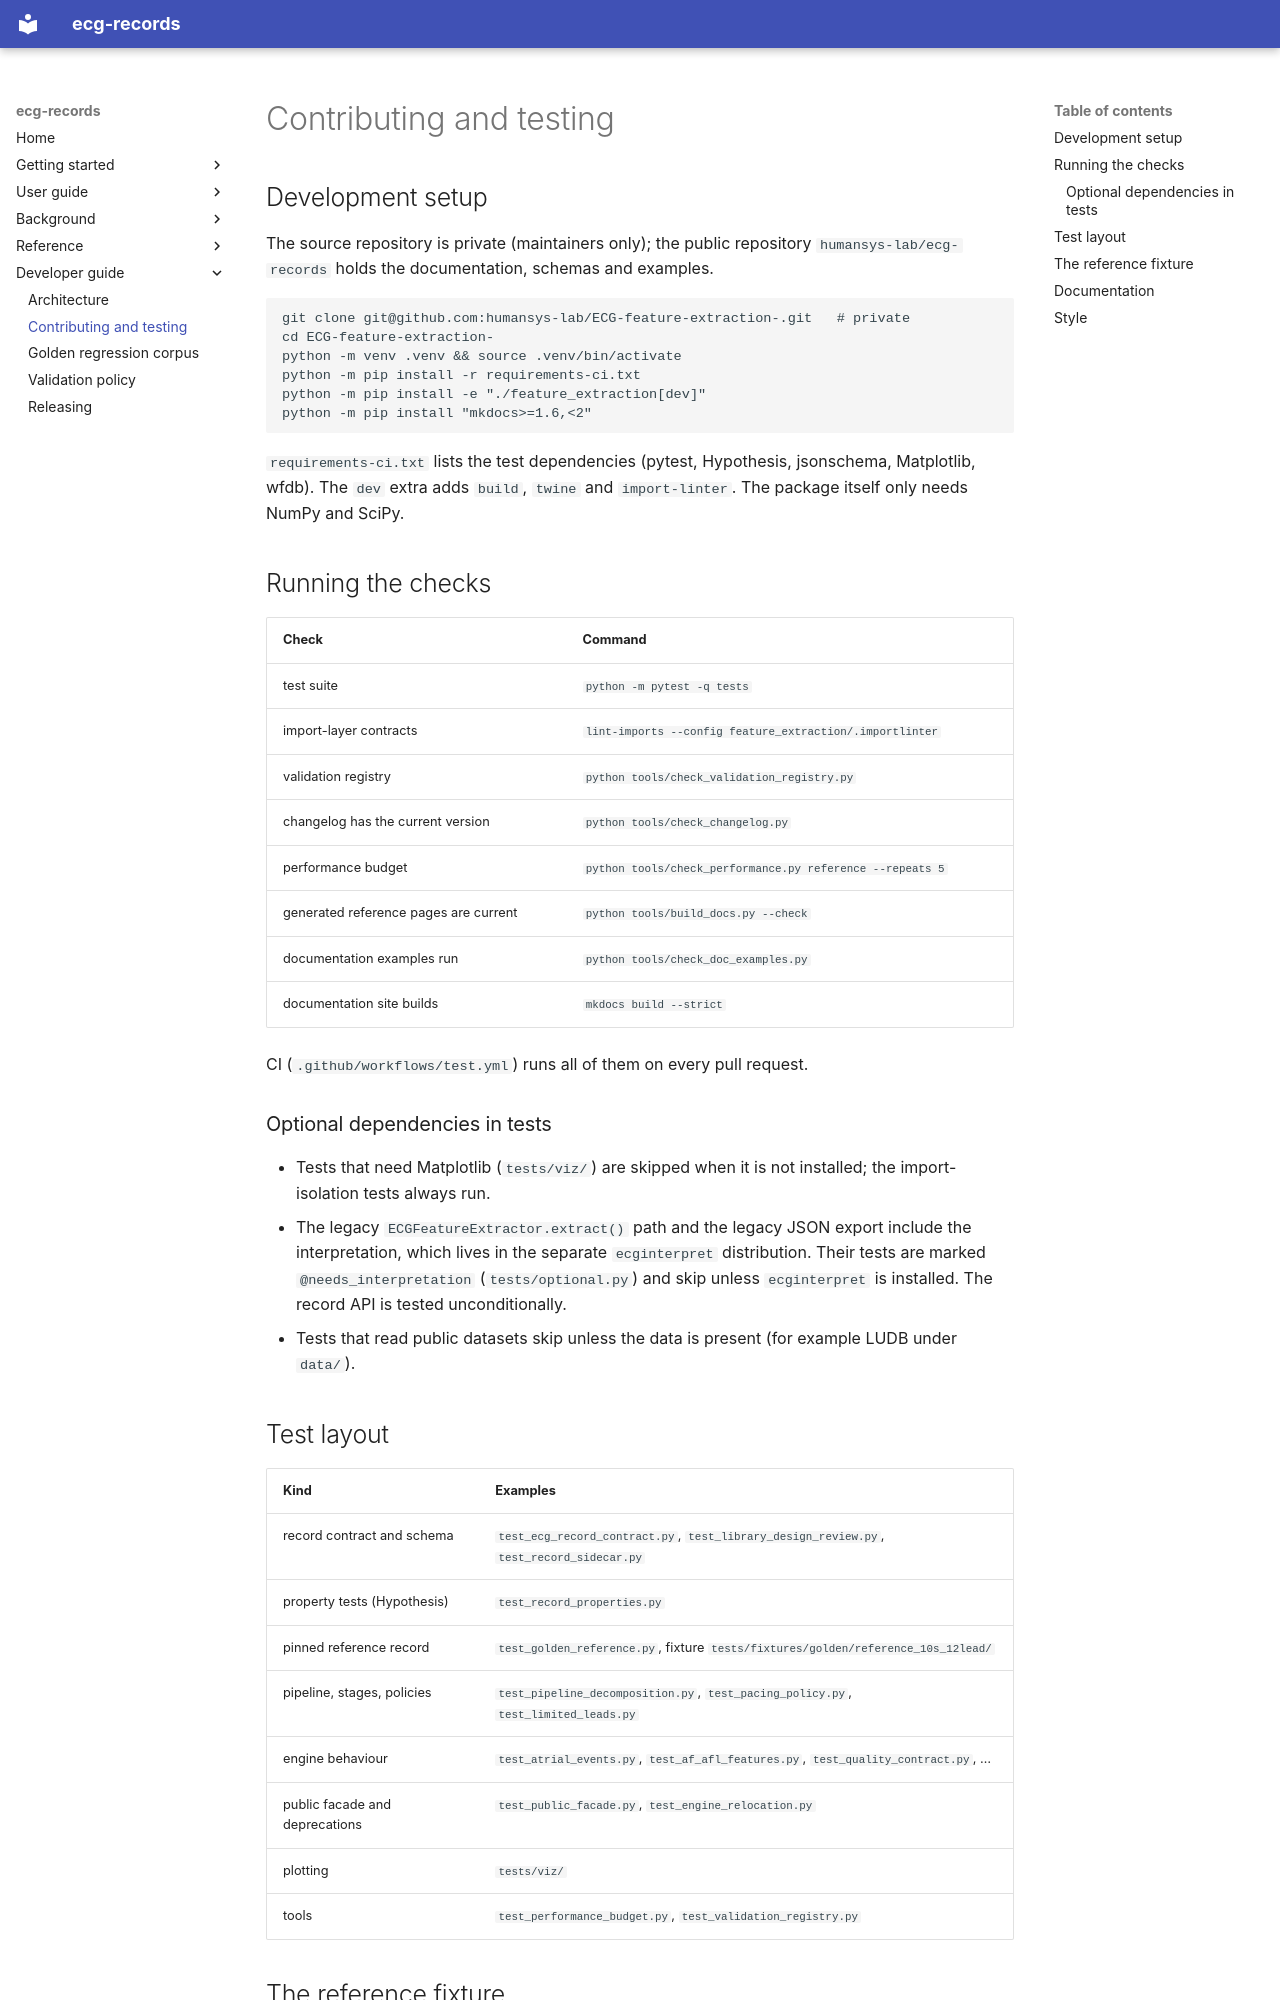

repository: humansys-lab/ecg-records · page: development/contributing/index.html · generator: mkdocs

# Contributing and testing

## Development setup

The source repository is private (maintainers only); the public repository
`humansys-lab/ecg-records` holds the documentation, schemas and examples.

```bash
git clone git@github.com:humansys-lab/ECG-feature-extraction-.git   # private
cd ECG-feature-extraction-
python -m venv .venv && source .venv/bin/activate
python -m pip install -r requirements-ci.txt
python -m pip install -e "./feature_extraction[dev]"
python -m pip install "mkdocs>=1.6,<2"
```

`requirements-ci.txt` lists the test dependencies (pytest, Hypothesis,
jsonschema, Matplotlib, wfdb). The `dev` extra adds `build`, `twine` and
`import-linter`. The package itself only needs NumPy and SciPy.

## Running the checks

| Check | Command |
|---|---|
| test suite | `python -m pytest -q tests` |
| import-layer contracts | `lint-imports --config feature_extraction/.importlinter` |
| validation registry | `python tools/check_validation_registry.py` |
| changelog has the current version | `python tools/check_changelog.py` |
| performance budget | `python tools/check_performance.py reference --repeats 5` |
| generated reference pages are current | `python tools/build_docs.py --check` |
| documentation examples run | `python tools/check_doc_examples.py` |
| documentation site builds | `mkdocs build --strict` |

CI (`.github/workflows/test.yml`) runs all of them on every pull request.

### Optional dependencies in tests

- Tests that need Matplotlib (`tests/viz/`) are skipped when it is not
  installed; the import-isolation tests always run.
- The legacy `ECGFeatureExtractor.extract()` path and the legacy JSON export
  include the interpretation, which lives in the separate `ecginterpret`
  distribution. Their tests are marked `@needs_interpretation`
  (`tests/optional.py`) and skip unless `ecginterpret` is installed. The
  record API is tested unconditionally.
- Tests that read public datasets skip unless the data is present (for example
  LUDB under `data/`).

## Test layout

| Kind | Examples |
|---|---|
| record contract and schema | `test_ecg_record_contract.py`, `test_library_design_review.py`, `test_record_sidecar.py` |
| property tests (Hypothesis) | `test_record_properties.py` |
| pinned reference record | `test_golden_reference.py`, fixture `tests/fixtures/golden/reference_10s_12lead/` |
| pipeline, stages, policies | `test_pipeline_decomposition.py`, `test_pacing_policy.py`, `test_limited_leads.py` |
| engine behaviour | `test_atrial_events.py`, `test_af_afl_features.py`, `test_quality_contract.py`, … |
| public facade and deprecations | `test_public_facade.py`, `test_engine_relocation.py` |
| plotting | `tests/viz/` |
| tools | `test_performance_budget.py`, `test_validation_registry.py` |
